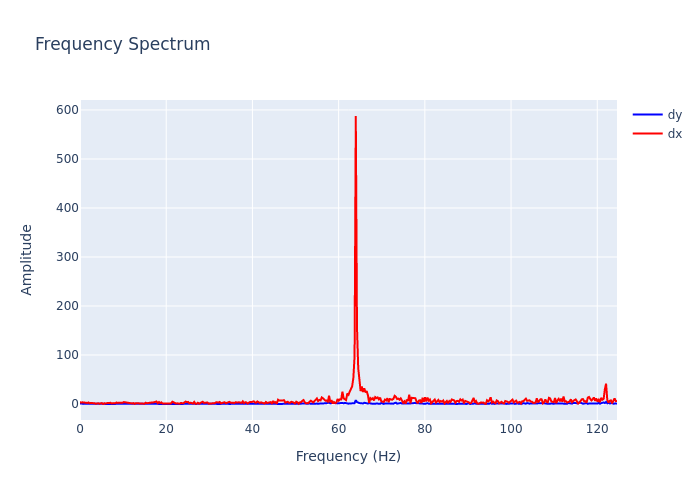

The table this chart was drawn from, first rows:
, frequency, dx, dy
0, 0.0, 4.265, 1.361
1, 0.2818, 2.891, 0.333
2, 0.5637, 3.469, 0.6227
3, 0.8455, 3.051, 0.278
4, 1.127, 2.667, 0.07735
5, 1.409, 2.515, 0.3588
6, 1.691, 2.165, 0.2034
7, 1.973, 3.145, 0.03033
8, 2.255, 1.627, 0.5536
9, 2.537, 2.103, 0.5214
10, 2.818, 2.183, 0.481
11, 3.1, 1.685, 0.2566
12, 3.382, 1.514, 0.1798
13, 3.664, 0.555, 0.3356
14, 3.946, 1.656, 0.6304
15, 4.228, 1.626, 0.4993
16, 4.51, 0.602, 0.6363
17, 4.791, 1.778, 0.2873
18, 5.073, 1.956, 0.3175
19, 5.355, 0.05942, 0.1967
20, 5.637, 1.485, 0.4713
21, 5.919, 1.102, 0.09529
22, 6.201, 2.465, 0.6296
23, 6.483, 2.119, 0.3763
24, 6.764, 1.905, 0.3315
25, 7.046, 2.616, 0.4658
26, 7.328, 1.218, 0.3283
27, 7.61, 1.9, 0.538
28, 7.892, 1.839, 0.3803
29, 8.174, 1.463, 0.1757
30, 8.455, 3.086, 0.3897
31, 8.737, 2.298, 0.3777
32, 9.019, 2.119, 0.369
33, 9.301, 3.41, 0.5025
34, 9.583, 3.216, 0.4905
35, 9.865, 2.634, 0.2637
36, 10.15, 3.976, 0.3852
37, 10.43, 3.414, 0.1446
38, 10.71, 3.514, 0.4208
39, 10.99, 3.158, 0.4521
40, 11.27, 2.254, 0.1467
41, 11.56, 1.254, 0.4231
42, 11.84, 2.163, 0.4632
43, 12.12, 1.125, 0.3196
44, 12.4, 1.874, 0.3943
45, 12.68, 0.3201, 0.04419
46, 12.97, 1.708, 0.6787
47, 13.25, 1.774, 0.07013
48, 13.53, 1.721, 0.1893
49, 13.81, 1.772, 0.7004
50, 14.09, 1.843, 0.1688
51, 14.37, 0.7334, 0.2309
52, 14.66, 0.8048, 0.6033
53, 14.94, 0.43, 0.6988
54, 15.22, 2.631, 0.5748
55, 15.5, 1.626, 0.5017
56, 15.78, 2.36, 0.2352
57, 16.07, 2.886, 0.544
58, 16.35, 3.006, 0.4638
59, 16.63, 3.071, 0.5713
... 383 more rows
